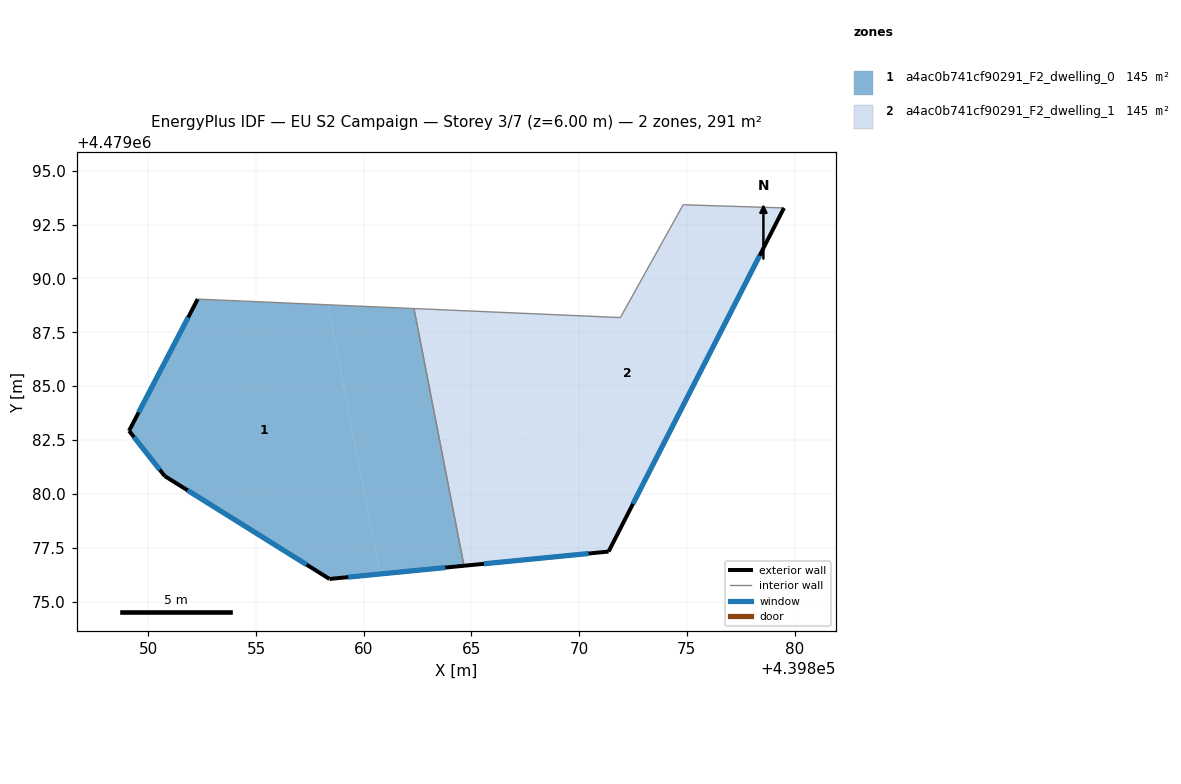
=== STOREY PLAN SPEC (per zone: floor XY polygon, exterior-wall plan segments, windows/doors) ===
zone 1: a4ac0b741cf90291_F2_dwelling_0  (145.4 m²)
  floor: (439858.33, 4479088.78) (439860.76, 4479076.28) (439858.41, 4479076.05) (439850.76, 4479080.83) (439849.10, 4479082.93) (439852.29, 4479089.04)
  floor: (439862.33, 4479088.60) (439864.65, 4479076.66) (439860.76, 4479076.28) (439858.33, 4479088.78)
  exterior wall: (439852.29, 4479089.04) – (439849.10, 4479082.93)  [6.9 m]
    window: (439851.85, 4479088.19) – (439849.55, 4479083.78)  [10.8 m²]
  exterior wall: (439858.41, 4479076.05) – (439864.65, 4479076.66)  [6.3 m]
    window: (439859.28, 4479076.13) – (439863.79, 4479076.58)  [9.8 m²]
  exterior wall: (439850.76, 4479080.83) – (439858.41, 4479076.05)  [9.0 m]
    window: (439851.82, 4479080.16) – (439857.35, 4479076.71)  [14.1 m²]
  exterior wall: (439849.10, 4479082.93) – (439850.76, 4479080.83)  [2.7 m]
    window: (439849.33, 4479082.64) – (439850.53, 4479081.12)  [4.2 m²]
  interior walls: 2
zone 2: a4ac0b741cf90291_F2_dwelling_1  (145.4 m²)
  floor: (439879.51, 4479093.27) (439871.37, 4479077.32) (439868.73, 4479077.06) (439866.53, 4479088.42) (439871.91, 4479088.18) (439874.83, 4479093.42)
  floor: (439866.53, 4479088.42) (439868.73, 4479077.06) (439864.65, 4479076.66) (439862.33, 4479088.60)
  exterior wall: (439864.65, 4479076.66) – (439871.37, 4479077.32)  [6.7 m]
    window: (439865.58, 4479076.75) – (439870.44, 4479077.23)  [10.6 m²]
  exterior wall: (439871.37, 4479077.32) – (439879.51, 4479093.27)  [17.9 m]
    window: (439872.50, 4479079.54) – (439878.38, 4479091.06)  [28.0 m²]
  interior walls: 4

=== DERIVED (storey summary) ===
Building: EU S2 Campaign
Storey: 3 of 7  (floor level z = 6.00 m)
Storey gross floor area: 290.7 m²
Zones on this storey: 2
  - a4ac0b741cf90291_F2_dwelling_0: floor 145.4 m²; exterior wall 24.9 m (74.6 m²); 4 window(s) 38.9 m²; WWR 52.2%
  - a4ac0b741cf90291_F2_dwelling_1: floor 145.4 m²; exterior wall 24.7 m (74.0 m²); 2 window(s) 38.6 m²; WWR 52.2%
Zone adjacency (shared interzone walls):
  - a4ac0b741cf90291_F2_dwelling_0 ↔ a4ac0b741cf90291_F2_dwelling_1